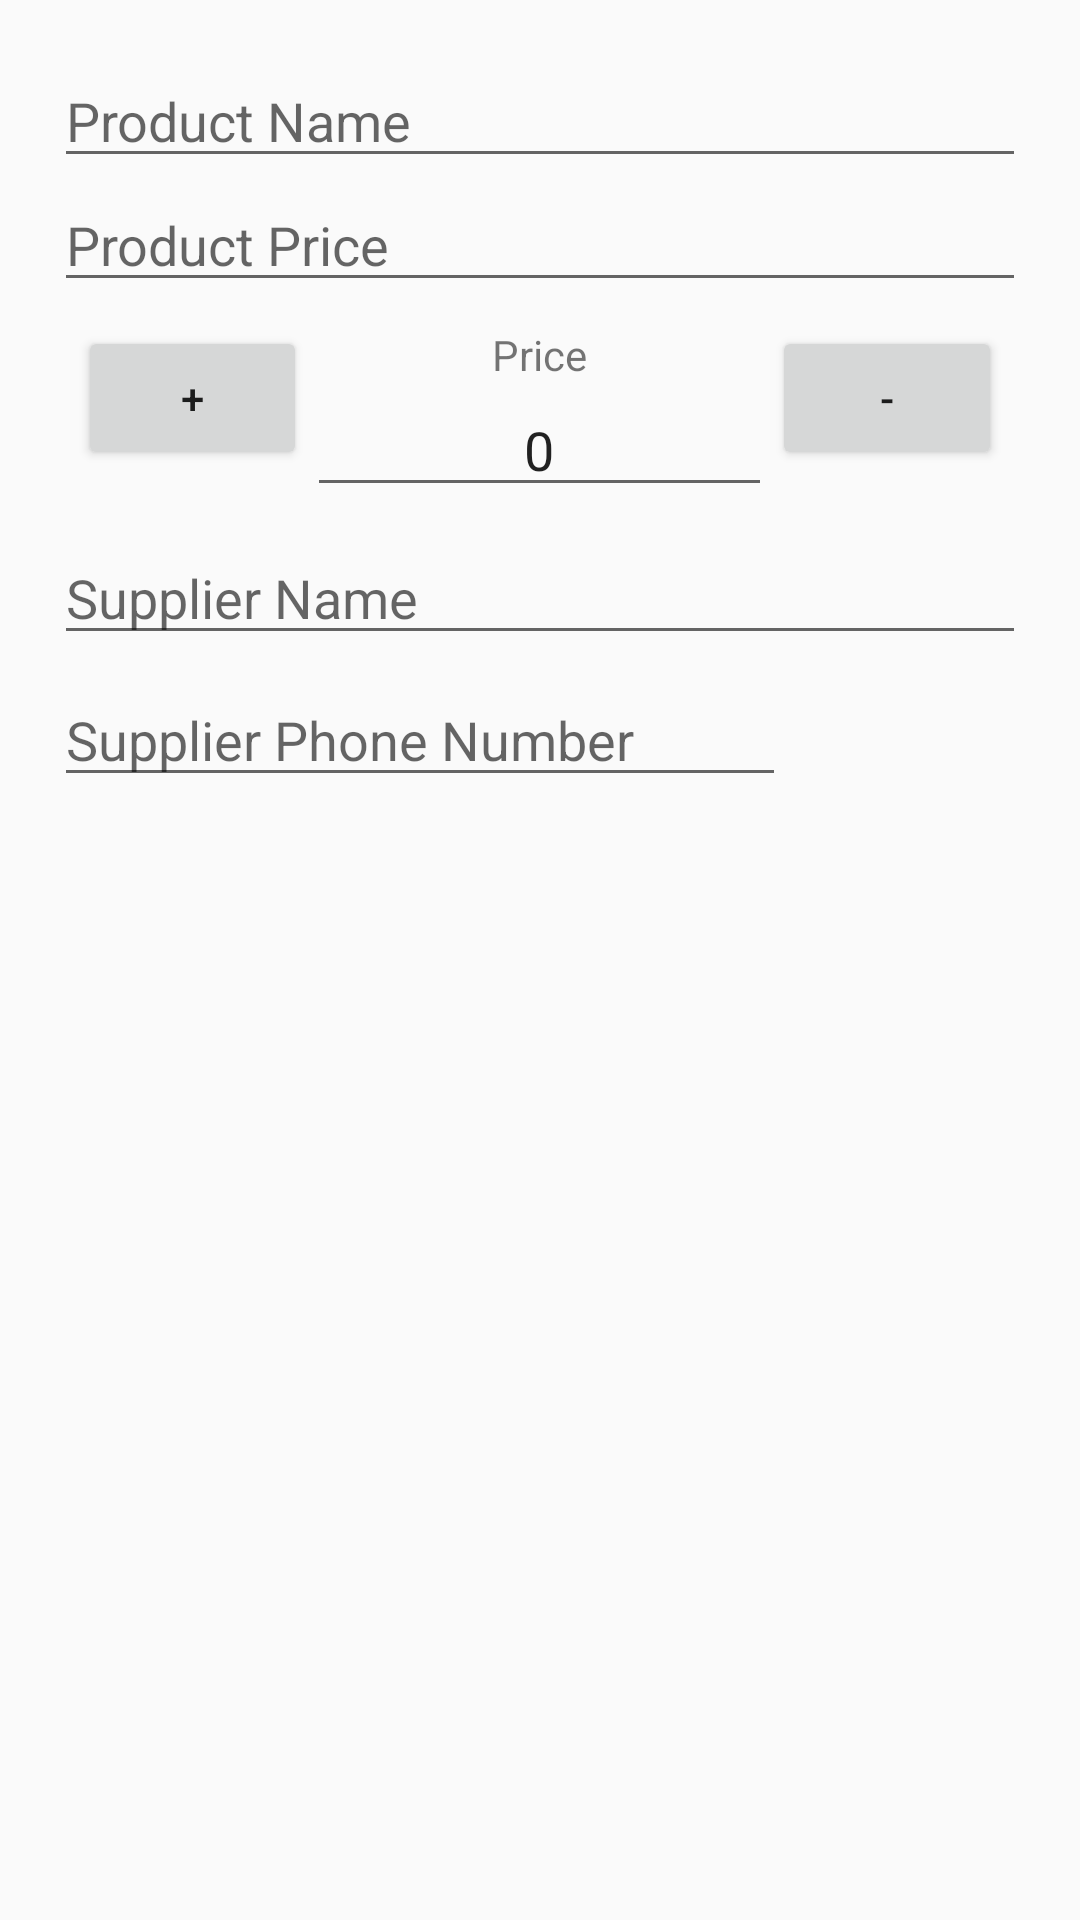

The Android layout XML behind this screen, and the referenced resources:
<!-- AndroidManifest.xml: activity theme EditorTheme -->
<!-- res/layout/activity_editor.xml -->
<?xml version="1.0" encoding="utf-8"?>
<LinearLayout
    xmlns:android="http://schemas.android.com/apk/res/android"
    xmlns:tools="http://schemas.android.com/tools"
    android:layout_width="match_parent"
    android:layout_height="match_parent"
    android:orientation="vertical"
    android:padding="18dp"
    tools:context=".EditorActivity">
    <EditText
        android:id="@+id/edit_product_name"
        android:layout_width="match_parent"
        android:layout_height="wrap_content"
        android:hint="@string/product_name"
        android:inputType="text" />
    <EditText
        android:id="@+id/edit_price_field"
        android:layout_width="match_parent"
        android:layout_height="wrap_content"
        android:hint="@string/product_price"
        android:inputType="number" />
    <LinearLayout
        android:layout_width="match_parent"
        android:layout_height="wrap_content"
        android:layout_margin="8dp">
        <Button
            android:layout_width="62dp"
            android:layout_weight="1"
            android:id="@+id/edit_quantity_increase"
            android:layout_height="wrap_content"
            android:text="+"/>
        <LinearLayout
            android:layout_width="wrap_content"
            android:layout_height="wrap_content"
            android:orientation="vertical">
            <TextView
                android:layout_width="wrap_content"
                android:layout_height="wrap_content"
                android:text="Price"
                android:layout_gravity="center"/>
        <EditText
            android:id="@+id/edit_quantity"
            android:hint="@string/product_quantity"
            android:text="0"
            android:layout_width="155dp"
            android:textAlignment="center"
            android:layout_weight="2"
            android:layout_height="wrap_content"
            android:inputType="number" />
        </LinearLayout>
        <Button
            android:id="@+id/edit_quantity_decrease"
            android:layout_width="62dp"
            android:layout_weight="1"
            android:layout_height="wrap_content"
            android:text="-"/>
    </LinearLayout>
    <EditText
        android:id="@+id/edit_supplier_name_text_field"
        android:hint="@string/supplier_name"
        android:layout_width="match_parent"
        android:layout_height="wrap_content"
        android:inputType="text" />
    <LinearLayout
        android:layout_width="wrap_content"
        android:layout_height="wrap_content"
        android:orientation="horizontal">
        <EditText
            android:id="@+id/edit_phone_text_field"
            android:hint="@string/supplier_phone"
            android:layout_width="244dp"
            android:layout_height="wrap_content"
            android:inputType="phone" />
        <Button
            android:id="@+id/call_supplier_button"
            android:layout_width="60dp"
            android:layout_marginLeft="12dp"
            android:layout_height="60dp"
            android:background="@drawable/ic_call_black_24dp"/>
    </LinearLayout>
</LinearLayout>
<!-- resources referenced by this layout -->
<resources>
  <string name="product_name">Product Name</string>
  <string name="product_price">Product Price</string>
  <string name="product_quantity">Product Quantity</string>
  <string name="supplier_name">Supplier Name</string>
  <string name="supplier_phone">Supplier Phone Number</string>
  <style name="EditorTheme" parent="Theme.AppCompat.Light.DarkActionBar">
          <item name="colorPrimary">@color/colorPrimary</item>
          <item name="colorPrimaryDark">@color/colorPrimaryDark</item>
          <item name="colorAccent">@color/colorAccent</item>
      </style>
  <!-- not gathered from this repository: default colours our renderer supplied (Android Studio template values) -->
  <color name="colorPrimary">#FF6200EE</color>
  <color name="colorPrimaryDark">#FF3700B3</color>
  <color name="colorAccent">#FF03DAC5</color>
</resources>
